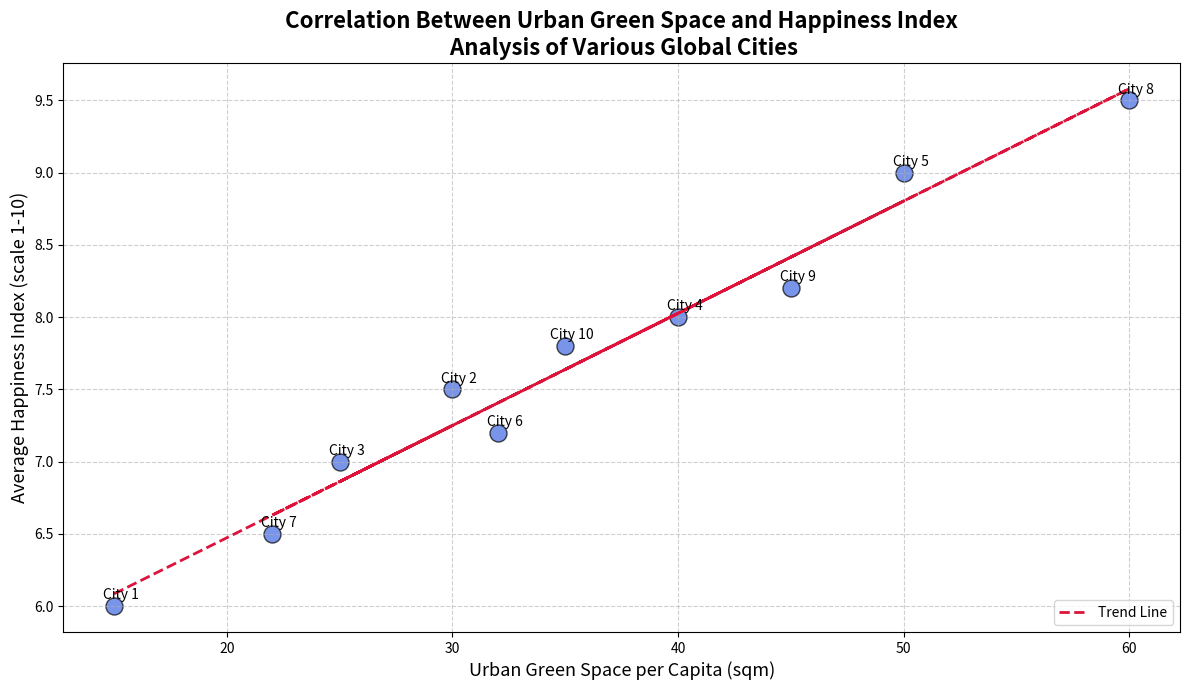

The script that saved this image:
import matplotlib.pyplot as plt
import numpy as np

# Cities (for simplicity, indexed as 1, 2, 3, ..., 10)
cities = np.arange(1, 11)

# Urban green spaces per capita in square meters
green_space_per_capita = np.array([15, 30, 25, 40, 50, 32, 22, 60, 45, 35])

# Average happiness index (scale from 1 to 10)
happiness_index = np.array([6.0, 7.5, 7.0, 8.0, 9.0, 7.2, 6.5, 9.5, 8.2, 7.8])

# Create scatter plot
plt.figure(figsize=(12, 7))
plt.scatter(green_space_per_capita, happiness_index, color='royalblue', edgecolors='black', s=150, alpha=0.7)

# Annotations for each city
for i, city in enumerate(cities):
    plt.annotate(f'City {city}', 
                 (green_space_per_capita[i], happiness_index[i]),
                 textcoords="offset points",
                 xytext=(5,5),
                 ha='center', fontsize=10, color='black')

# Titles and labels
plt.title("Correlation Between Urban Green Space and Happiness Index\n Analysis of Various Global Cities", fontsize=16, fontweight='bold')
plt.xlabel("Urban Green Space per Capita (sqm)", fontsize=13)
plt.ylabel("Average Happiness Index (scale 1-10)", fontsize=13)

# Grid configuration to improve readability
plt.grid(True, linestyle='--', alpha=0.6)

# Add trend line (linear regression)
m, b = np.polyfit(green_space_per_capita, happiness_index, 1)
plt.plot(green_space_per_capita, m * green_space_per_capita + b, color='crimson', linestyle='--', linewidth=2, label='Trend Line')

# Add legend
plt.legend(loc='lower right')

# Automatically adjust layout to prevent text overlapping
plt.tight_layout()

# Display the plot
plt.show()
